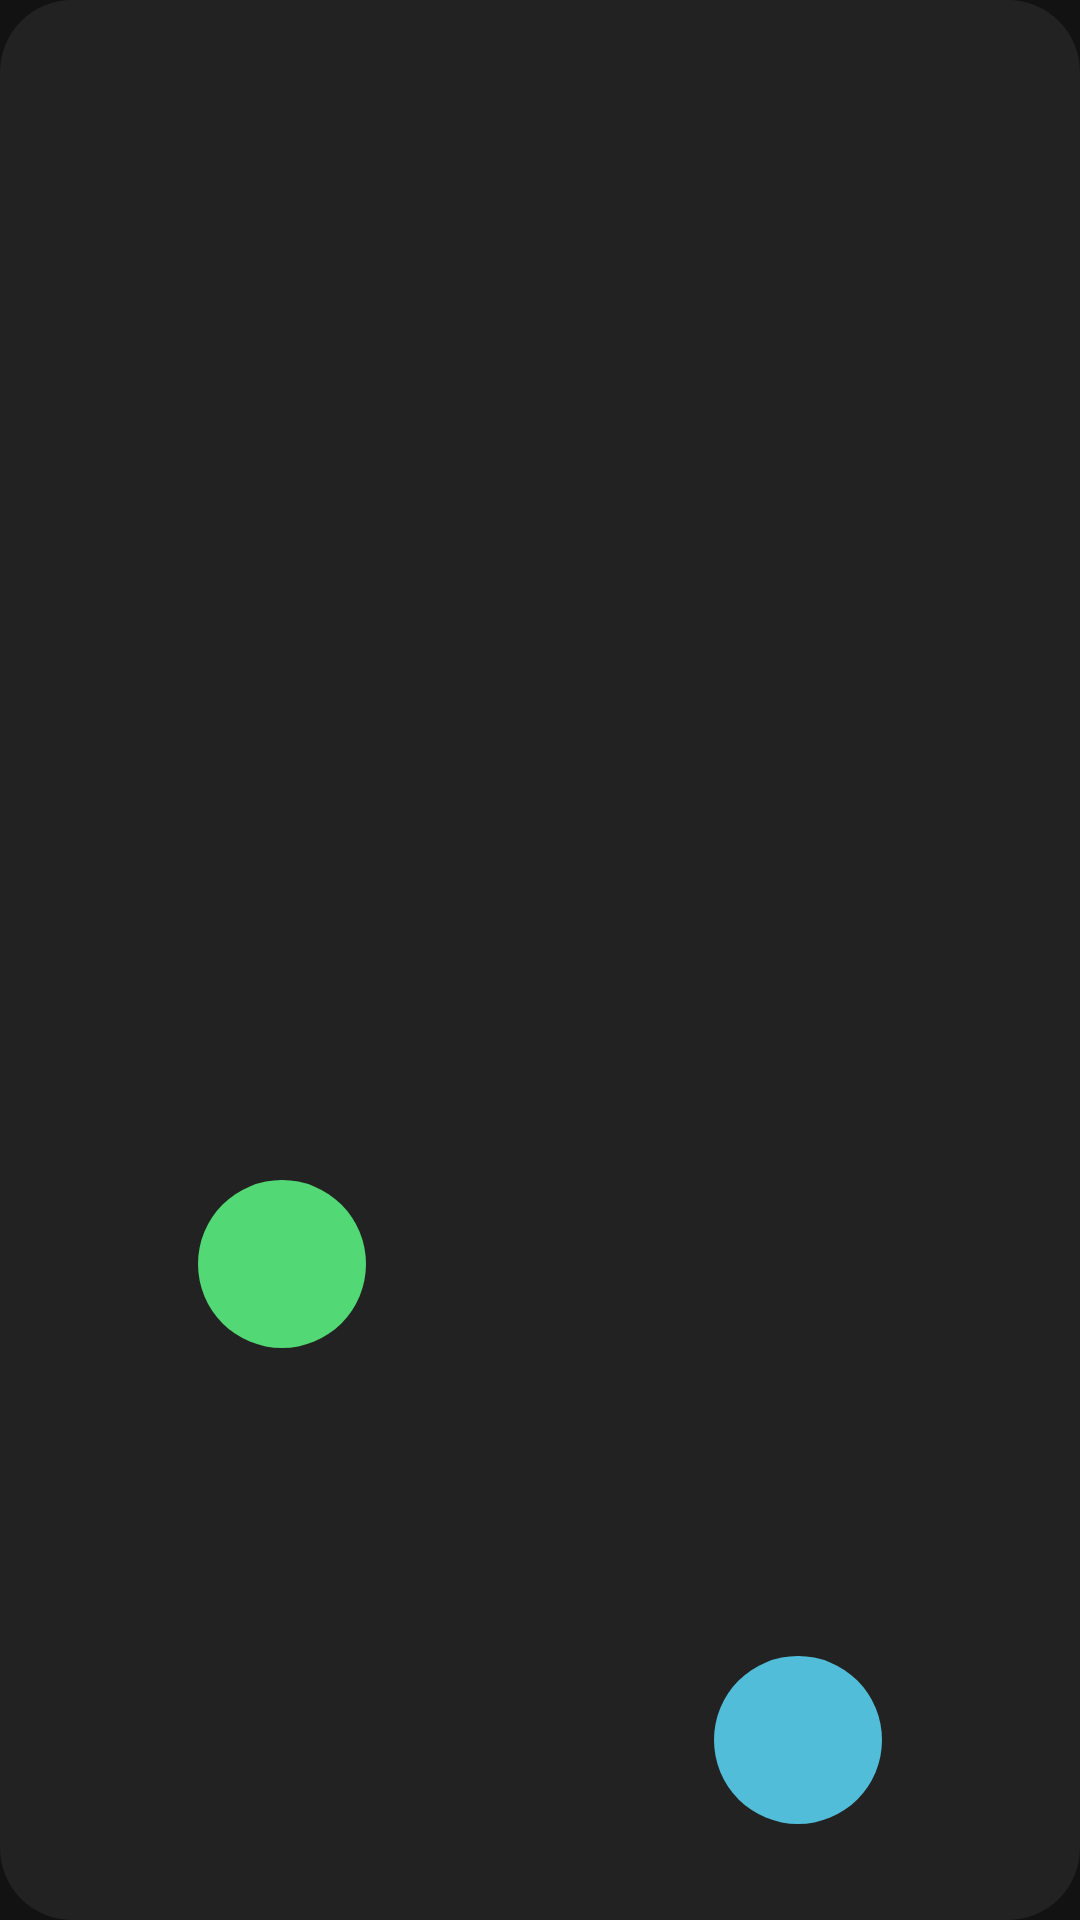

This screen was rendered from an Android layout file. Write that file and the resources it references.
<!-- AndroidManifest.xml: application theme AppTheme -->
<!-- res/layout/fragment_contact_detail.xml -->
<?xml version="1.0" encoding="utf-8"?>
<androidx.constraintlayout.widget.ConstraintLayout xmlns:android="http://schemas.android.com/apk/res/android"
    xmlns:app="http://schemas.android.com/apk/res-auto"
    xmlns:tools="http://schemas.android.com/tools"
    android:layout_width="wrap_content"
    android:layout_height="wrap_content"
    android:background="@drawable/bg_ripple_grey_dark_round"
    android:padding="32dp">

    <TextView
        android:id="@+id/textName"
        android:layout_width="wrap_content"
        android:layout_height="wrap_content"
        android:textColor="@android:color/white"
        android:textSize="18sp"
        android:textStyle="bold"
        app:layout_constraintStart_toStartOf="parent"
        app:layout_constraintTop_toTopOf="parent" />

    <TextView
        android:id="@+id/textEmail"
        android:layout_width="wrap_content"
        android:layout_height="wrap_content"
        android:layout_marginTop="4dp"
        android:textColor="#90ffffff"
        android:textSize="16sp"
        app:layout_constraintStart_toStartOf="parent"
        app:layout_constraintTop_toBottomOf="@+id/textName" />

    <TextView
        android:id="@+id/textAddress"
        android:layout_width="wrap_content"
        android:layout_height="wrap_content"
        android:layout_marginTop="4dp"
        android:textColor="#90ffffff"
        android:textSize="16sp"
        app:layout_constraintStart_toStartOf="parent"
        app:layout_constraintTop_toBottomOf="@+id/textEmail" />

    <TextView
        android:id="@+id/textGender"
        android:layout_width="wrap_content"
        android:layout_height="wrap_content"
        android:layout_marginTop="4dp"
        android:textColor="#90ffffff"
        android:textSize="16sp"
        app:layout_constraintStart_toStartOf="parent"
        app:layout_constraintTop_toBottomOf="@+id/textAddress" />

    <TextView
        android:id="@+id/textMobile"
        android:layout_width="wrap_content"
        android:layout_height="wrap_content"
        android:layout_marginTop="4dp"
        android:textColor="#90ffffff"
        android:textSize="16sp"
        app:layout_constraintStart_toStartOf="parent"
        app:layout_constraintTop_toBottomOf="@+id/textGender" />

    <TextView
        android:id="@+id/textHome"
        android:layout_width="wrap_content"
        android:layout_height="wrap_content"
        android:layout_marginTop="4dp"
        android:textColor="#90ffffff"
        android:textSize="16sp"
        app:layout_constraintStart_toStartOf="parent"
        app:layout_constraintTop_toBottomOf="@+id/textMobile" />

    <TextView
        android:id="@+id/textOffice"
        android:layout_width="wrap_content"
        android:layout_height="wrap_content"
        android:layout_marginTop="4dp"
        android:textColor="#90ffffff"
        android:textSize="16sp"
        app:layout_constraintStart_toStartOf="parent"
        app:layout_constraintTop_toBottomOf="@+id/textHome" />

    <androidx.constraintlayout.widget.Guideline
        android:id="@+id/guideline"
        android:layout_width="wrap_content"
        android:layout_height="wrap_content"
        android:orientation="vertical"
        app:layout_constraintGuide_percent="0.5" />

    <ImageView
        android:id="@+id/buttonCall"
        android:layout_width="56dp"
        android:layout_height="56dp"
        android:layout_marginTop="24dp"
        android:layout_marginEnd="24dp"
        android:background="@drawable/bg_ripple_green"
        android:contentDescription="@null"
        android:padding="16dp"
        android:src="@drawable/ic_baseline_local_phone_24"
        app:layout_constraintBottom_toBottomOf="parent"
        app:layout_constraintEnd_toStartOf="@id/guideline"
        app:layout_constraintStart_toStartOf="parent"
        app:layout_constraintTop_toBottomOf="@id/textOffice"
        app:tint="@android:color/white" />

    <ImageView
        android:id="@+id/buttonMessage"
        android:layout_width="56dp"
        android:layout_height="56dp"
        android:layout_marginStart="24dp"
        android:background="@drawable/bg_ripple_blue"
        android:contentDescription="@null"
        android:padding="16dp"
        android:src="@drawable/ic_baseline_message_24"
        app:layout_constraintBottom_toBottomOf="parent"
        app:layout_constraintEnd_toEndOf="parent"
        app:layout_constraintStart_toEndOf="@id/guideline"
        app:tint="@android:color/white" />

</androidx.constraintlayout.widget.ConstraintLayout>
<!-- resources referenced by this layout -->
<resources>
  <!-- drawable bg_ripple_blue (drawable) -->
  <?xml version="1.0" encoding="utf-8"?>
  <ripple xmlns:android="http://schemas.android.com/apk/res/android"
      android:color="#40000000">
  
      <item>
          <shape android:shape="rectangle">
              <solid android:color="#52BDD8" />
              <corners android:radius="100dp" />
          </shape>
      </item>
  </ripple>
  <!-- drawable bg_ripple_green (drawable) -->
  <?xml version="1.0" encoding="utf-8"?>
  <ripple xmlns:android="http://schemas.android.com/apk/res/android"
      android:color="#40000000">
  
      <item>
          <shape android:shape="rectangle">
              <solid android:color="#52D874" />
              <corners android:radius="100dp" />
          </shape>
      </item>
  </ripple>
  <!-- drawable bg_ripple_grey_dark_round (drawable) -->
  <?xml version="1.0" encoding="utf-8"?>
  <ripple xmlns:android="http://schemas.android.com/apk/res/android"
      android:color="#40ffffff">
  
      <item>
          <shape android:shape="rectangle">
              <corners android:radius="24dp" />
              <solid android:color="@color/color_grey_dark" />
          </shape>
      </item>
  </ripple>
  <style name="AppTheme" parent="Theme.MaterialComponents.NoActionBar">
          <item name="colorPrimary">@color/colorPrimary</item>
          <item name="colorPrimaryDark">@color/colorPrimaryDark</item>
          <item name="colorAccent">@color/colorAccent</item>
          <item name="android:statusBarColor">@android:color/black</item>
      </style>
  <color name="color_grey_dark">#222222</color>
  <color name="colorPrimary">#FF9800</color>
  <color name="colorPrimaryDark">#9A600A</color>
  <color name="colorAccent">#2196F3</color>
</resources>
